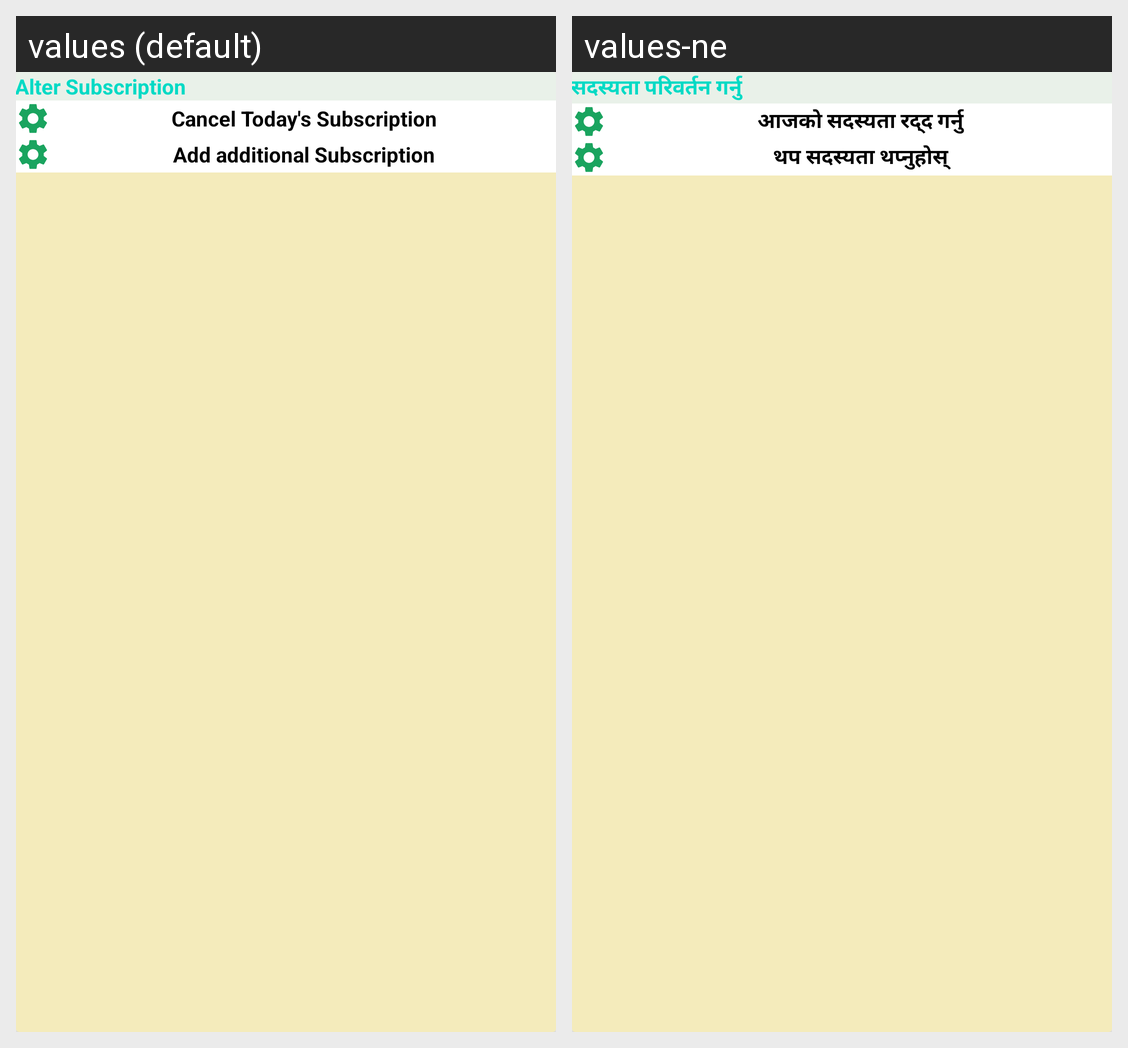

The same Android screen rendered under two of its app's locales, left to right. List the strings drawn on it with the default value and each locale's translation.
Android screen res/layout/alter_subscription_layout.xml rendered under 2 locales, left to right: values (default), values-ne. Device: Nexus 5 (rendered at 1080×1920; each locale shown at half size, 540×960, under a caption strip naming it); theme Theme.SalakaFarm.
Strings drawn on this screen, with the default value and each locale's value (text and hints the layout hard-codes, and strings that could not be matched under every locale, appear in the picture but are not listed):

alter_subscription
  values: Alter Subscription
  values-ne: सदस्यता परिवर्तन गर्नु

cancel_today_s_subscription
  values: Cancel Today's Subscription
  values-ne: आजको सदस्यता रद्द गर्नु

add_additional_subscription
  values: Add additional Subscription
  values-ne: थप सदस्यता थप्नुहोस्
